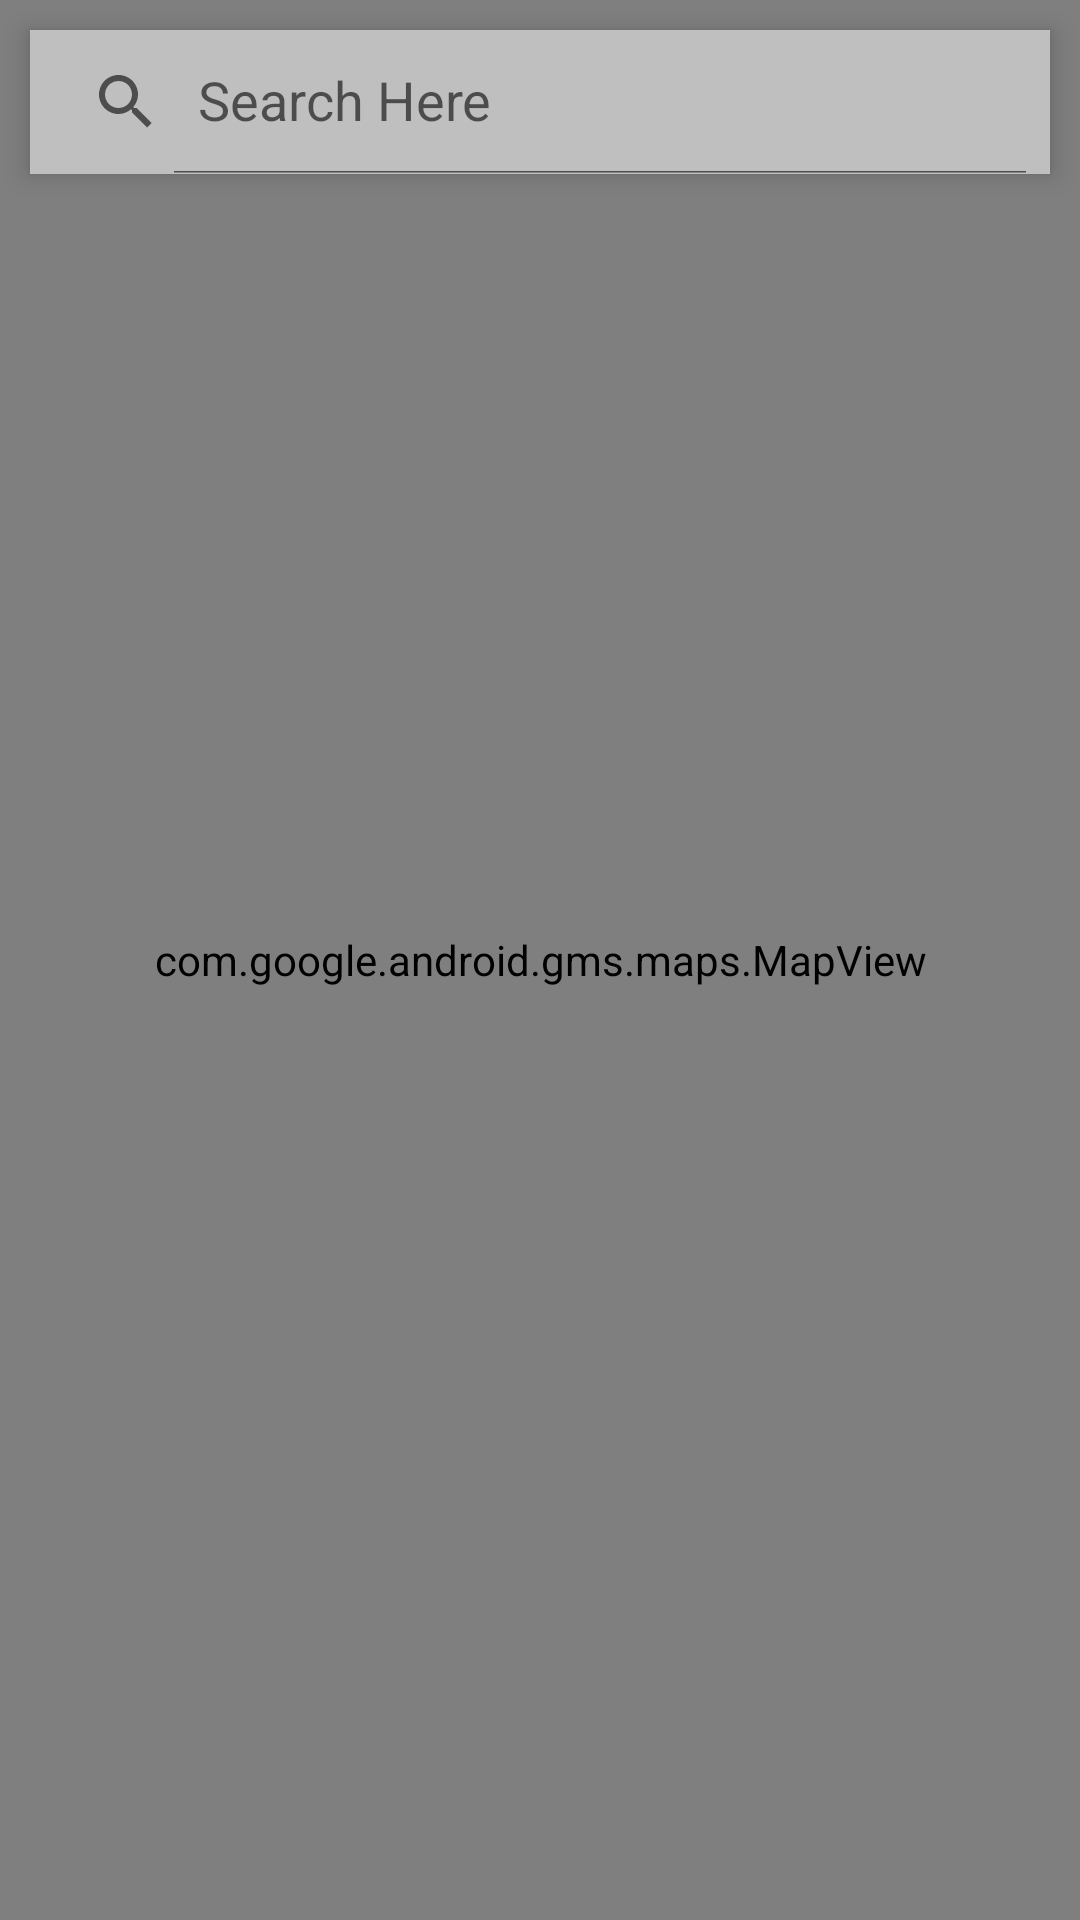

Here is an Android app screen rendered from its layout file. Give the layout XML and the strings, colors and styles it references.
<!-- AndroidManifest.xml: application theme Theme.CargoTrack -->
<!-- res/layout/activity_forwarding_agent.xml -->
<?xml version="1.0" encoding="utf-8"?>
<RelativeLayout
    xmlns:android="http://schemas.android.com/apk/res/android"
    xmlns:app="http://schemas.android.com/apk/res-auto"
    xmlns:tools="http://schemas.android.com/tools"
    android:layout_width="match_parent"
    android:layout_height="match_parent"
    tools:context="com.CargoTrack.cargotrack.DepoActivty">

    <com.google.android.gms.maps.MapView
        android:id="@+id/mapView2"
        android:layout_width="match_parent"
        android:layout_height="match_parent"
        app:layout_constraintBottom_toBottomOf="parent"
        app:layout_constraintEnd_toEndOf="parent"
        app:layout_constraintStart_toStartOf="parent"
        app:layout_constraintTop_toTopOf="parent"
        tools:layout="@layout/activity_forwarding_agent"/>
    <androidx.appcompat.widget.SearchView
        android:id="@+id/idSearchView"
        android:layout_width="match_parent"
        android:layout_height="wrap_content"
        android:layout_margin="10dp"
        android:background="#BFBFBF"
        android:elevation="5dp"
        app:iconifiedByDefault="false"
        app:queryHint="Search Here" />

</RelativeLayout>
<!-- resources referenced by this layout -->
<resources>
  <style name="Theme.CargoTrack" parent="Theme.MaterialComponents.DayNight.DarkActionBar">
          
          <item name="colorPrimary">@color/purple_500</item>
          <item name="colorPrimaryVariant">@color/purple_500</item>
          <item name="colorOnPrimary">@color/white</item>
          
          <item name="colorSecondary">@color/teal_200</item>
          <item name="colorSecondaryVariant">@color/teal_700</item>
          <item name="colorOnSecondary">@color/black</item>
          
          <item name="android:statusBarColor">?attr/colorPrimaryVariant</item>
          
      </style>
  <color name="purple_500">#FF6200EE</color>
  <color name="white">#FFFFFFFF</color>
  <color name="teal_200">#FF03DAC5</color>
  <color name="teal_700">#FF018786</color>
  <color name="black">#FF000000</color>
</resources>
